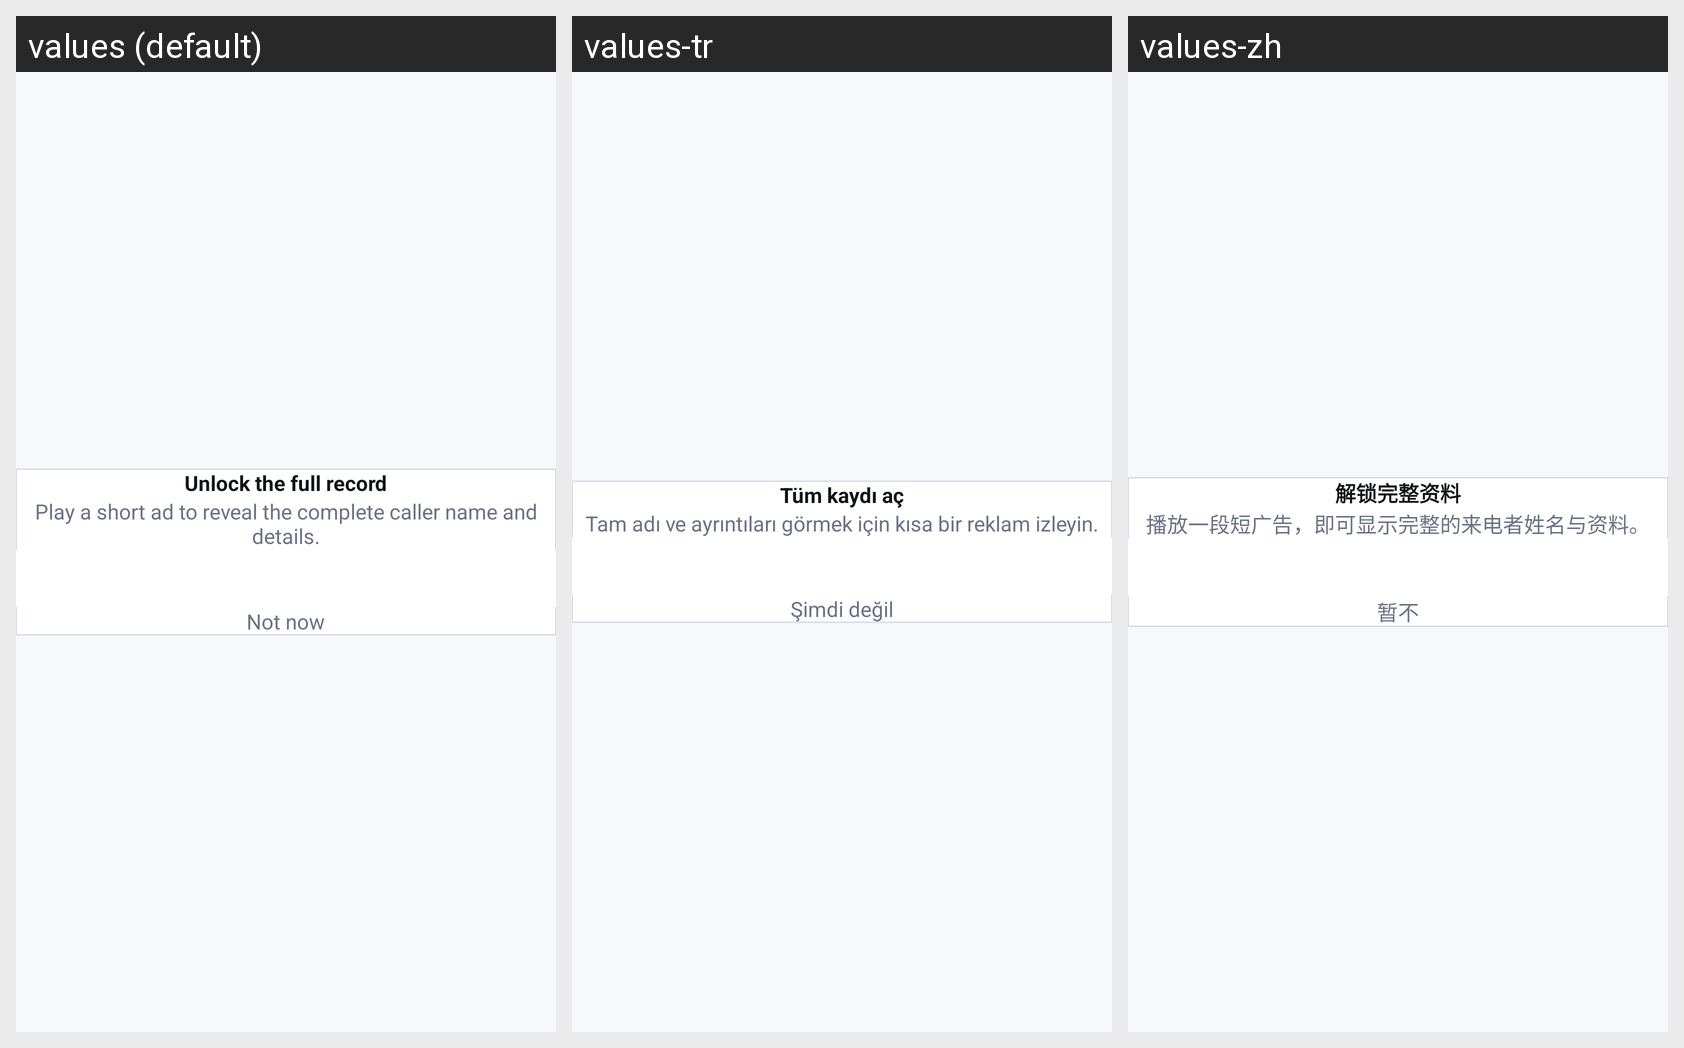

The same Android screen rendered under several of its app's locales, left to right. List the strings drawn on it with the default value and each locale's translation.
Android screen res/layout/dialog_watch_ad.xml rendered under 3 locales, left to right: values (default), values-tr, values-zh. Device: Nexus 5 (rendered at 1080×1920; each locale shown at half size, 540×960, under a caption strip naming it); theme Theme.CallerIDPhoneLookup.
Other locales in the repository, not shown: values-ar, values-es, values-fr, values-hi, values-ja, values-pt, values-ru, values-th, values-vi.
Strings drawn on this screen, with the default value and each locale's value (text and hints the layout hard-codes, and strings that could not be matched under every locale, appear in the picture but are not listed):

watch_ad_title
  values: Unlock the full record
  values-tr: Tüm kaydı aç
  values-zh: 解锁完整资料

watch_ad_message
  values: Play a short ad to reveal the complete caller name and details.
  values-tr: Tam adı ve ayrıntıları görmek için kısa bir reklam izleyin.
  values-zh: 播放一段短广告，即可显示完整的来电者姓名与资料。

watch_ad_cancel
  values: Not now
  values-tr: Şimdi değil
  values-zh: 暂不
